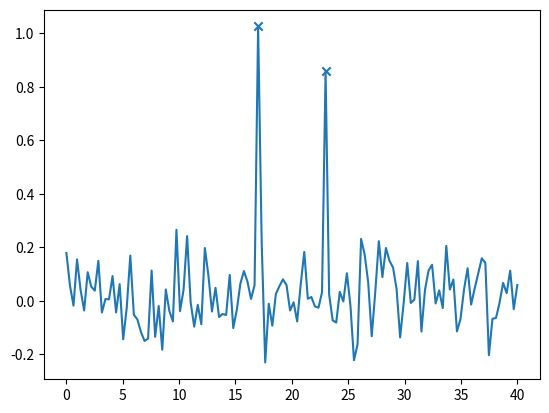

Here is the Python script that generated this plot:
from scipy.signal import convolve
import numpy as np
from matplotlib import pyplot as plt
from scipy.signal import find_peaks


def gaussian1D(x, A, mx, sigx, peak=True):
	'''
	A one-dimensional Gaussian function.

	Parameters
	----------
	x: x value (coordinate)
	A: Amplitude. Not a peak value, but the integrated value.
	mx: mean value
	sigx: standard deviation
	'''
	coeff = A if peak else A/np.sqrt(2.0*np.pi*sigx*sigx)
	expx  = np.exp(-(x-mx)*(x-mx)/(2.0*sigx*sigx))
	gauss = coeff*expx
	return gauss


def get_peaks(signal, noise):
	# Get derivative
	kernel = [1, 0 ,-1]
	derivative = convolve(signal, kernel, 'valid')

	# Check inversion of sign of derivative
	sign  = np.sign(derivative)
	dsign = convolve(sign, kernel, 'valid')

	# Peak candidates
	#  These candidates are basically all negative slope positions
	#  Add one since using 'valid' shrinks the arrays
	candidates = np.where(derivative < 0.)[0] + (len(kernel) - 1)

	# Peaks
	# Filtering candidates
	peaks = sorted(set(candidates).intersection(np.where(dsign == 2)[0] + 1))

	return derivative, dsign



def main():
	# dummy signal
	x = np.linspace(0.,40.,128)
	x0s = [17., 23.]
	amps  = [1., 1.]
	sigxs  = [0.1, 0.1]
	sig_raw = gaussian1D(x, amps[0], x0s[0], sigxs[0]) + gaussian1D(x, amps[1], x0s[1], sigxs[1])
	#sig_raw = np.zeros(len(x))
	noise   = np.random.normal(loc=0.,scale=0.1*amps[0], size=len(x))
	signal  = sig_raw + noise
	rms     = np.std(noise)
	#print (rms)

	peaks, _ = find_peaks(signal, height=3.*rms)
	print (peaks)
	#deriv, dsign = get_peaks(signal, rms)

	plt.plot(x, signal)
	plt.scatter(x[peaks], signal[peaks], marker='x')
	#plt.plot(x[2:-2], dsign)
	plt.show()





if __name__ == '__main__':
	main()